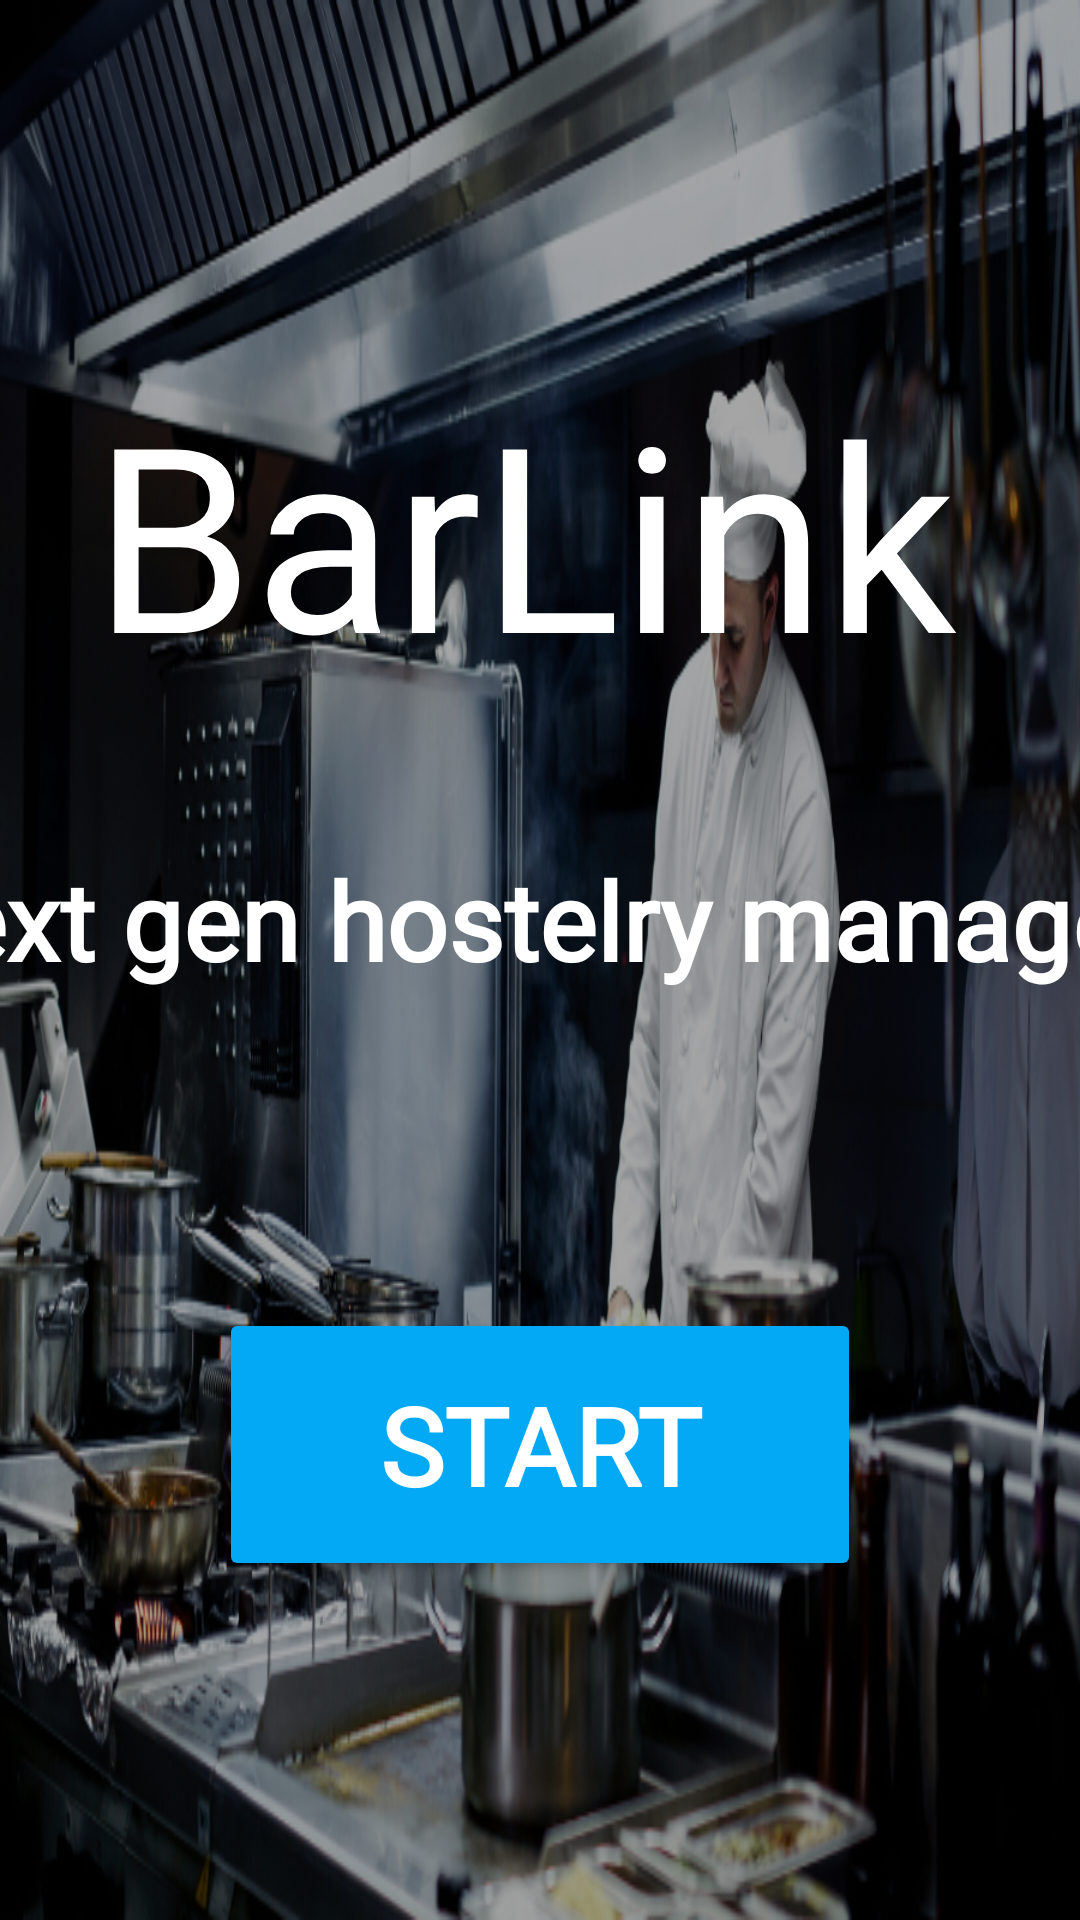

Produce the Android XML layout that renders to this screen, including the resource entries it uses.
<!-- AndroidManifest.xml: application theme Theme.Barlink -->
<!-- res/layout/activity_welcome.xml -->
<?xml version="1.0" encoding="utf-8"?>
<androidx.constraintlayout.widget.ConstraintLayout xmlns:android="http://schemas.android.com/apk/res/android"
    android:background="@drawable/background_start"
    xmlns:app="http://schemas.android.com/apk/res-auto"
    xmlns:tools="http://schemas.android.com/tools"
    android:layout_width="match_parent"
    android:layout_height="match_parent"
    tools:context=".utils.activities.WelcomeActivity"
    android:screenOrientation="landscape">

    <androidx.constraintlayout.widget.Guideline
        android:id="@+id/guideline4"
        android:layout_width="wrap_content"
        android:layout_height="wrap_content"
        android:orientation="horizontal"
        app:layout_constraintGuide_begin="20dp" />

    <androidx.constraintlayout.widget.Guideline
        android:id="@+id/guideline5"
        android:layout_width="wrap_content"
        android:layout_height="wrap_content"
        android:orientation="vertical"
        app:layout_constraintGuide_begin="640dp" />

    <androidx.constraintlayout.widget.Guideline
        android:id="@+id/guideline6"
        android:layout_width="wrap_content"
        android:layout_height="wrap_content"
        android:orientation="horizontal"
        app:layout_constraintGuide_begin="293dp" />

    <TextView
        android:id="@+id/textView2"
        android:layout_width="298dp"
        android:layout_height="137dp"
        android:layout_marginTop="120dp"
        android:fontFamily="@font/lobster"
        android:text="BarLink"
        android:textAppearance="@style/TextAppearance.AppCompat.Large"
        android:textColor="#FFFFFF"
        android:textSize="86sp"
        app:layout_constraintEnd_toEndOf="parent"
        app:layout_constraintStart_toStartOf="parent"
        app:layout_constraintTop_toTopOf="parent" />

    <TextView
        android:id="@+id/textView3"
        android:layout_width="573dp"
        android:layout_height="65dp"
        android:fontFamily="@font/poppins"
        android:text="The next gen hostelry manager"
        android:textColor="#FFFFFF"
        android:textSize="36sp"
        android:textStyle="bold"
        app:layout_constraintBottom_toBottomOf="parent"
        app:layout_constraintEnd_toEndOf="parent"
        app:layout_constraintStart_toStartOf="parent"
        app:layout_constraintTop_toBottomOf="@+id/textView2"
        app:layout_constraintVertical_bias="0.07999998" />

    <Button
        android:id="@+id/startButton"
        android:layout_width="214dp"
        android:layout_height="91dp"
        android:fontFamily="@font/poppins"
        android:text="START"
        android:textColor="#FFFFFF"
        android:textSize="36sp"
        android:textStyle="bold"
        app:backgroundTint="#03A9F4"
        app:cornerRadius="100dp"
        app:layout_constraintBottom_toBottomOf="parent"
        app:layout_constraintEnd_toEndOf="parent"
        app:layout_constraintStart_toStartOf="parent"
        app:layout_constraintTop_toBottomOf="@+id/textView3"
        app:layout_constraintVertical_bias="0.44" />

</androidx.constraintlayout.widget.ConstraintLayout>
<!-- resources referenced by this layout -->
<resources>
  <!-- drawable background_start: png bitmap (drawable, 591896 bytes) -->
  <style name="Theme.Barlink" parent="Theme.MaterialComponents.Light.NoActionBar">
          
          <item name="colorPrimary">@color/purple_500</item>
          <item name="colorPrimaryVariant">@color/purple_700</item>
          <item name="colorOnPrimary">@color/white</item>
          
          <item name="colorSecondary">@color/teal_200</item>
          <item name="colorSecondaryVariant">@color/teal_700</item>
          <item name="colorOnSecondary">@color/black</item>
          
          <item name="android:statusBarColor" tools:targetApi="l">?attr/colorPrimaryVariant</item>
          
  
      </style>
  <color name="purple_500">#FF6200EE</color>
  <color name="purple_700">#FF3700B3</color>
  <color name="white">#FFFFFFFF</color>
  <color name="teal_200">#FF03DAC5</color>
  <color name="teal_700">#FF018786</color>
  <color name="black">#FF000000</color>
</resources>
